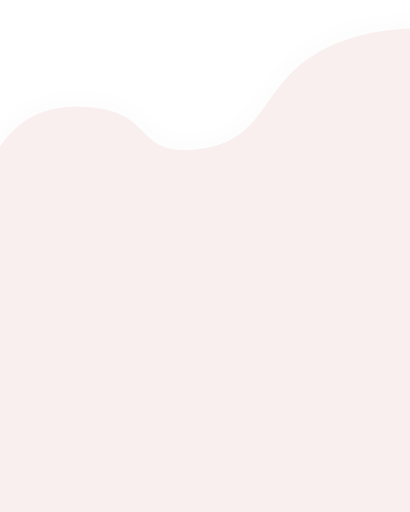
t = 0.00 s
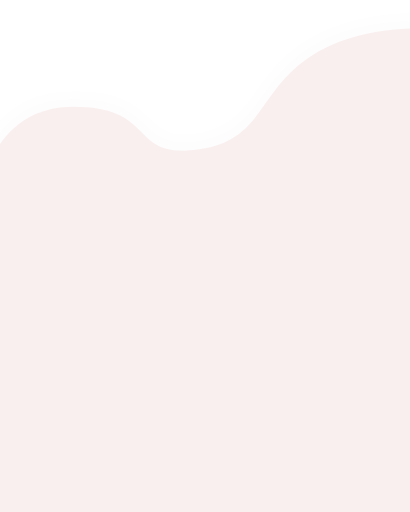
t = 1.50 s
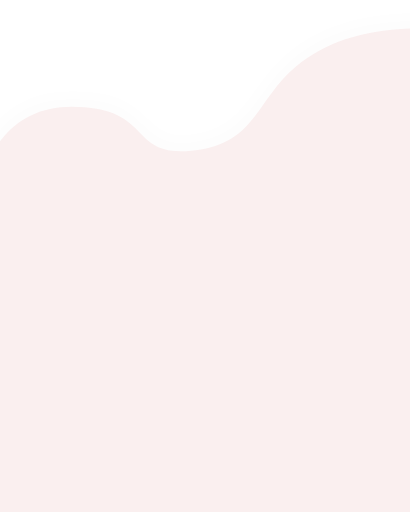
t = 3.00 s
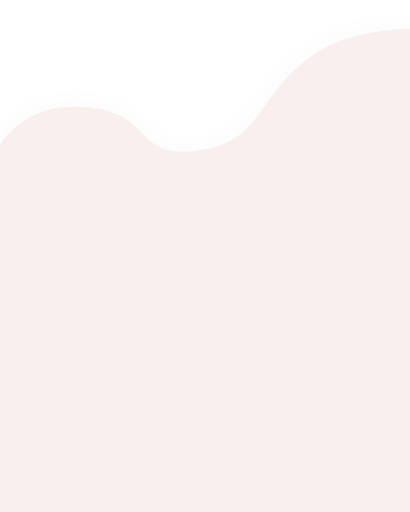
t = 4.50 s
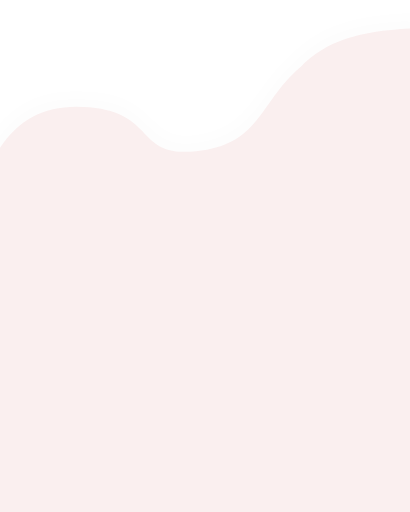
t = 6.00 s
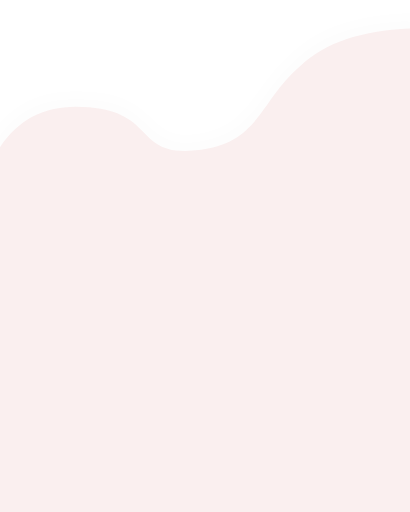
t = 7.50 s

The animated SVG that drew these frames (rendered in a browser with its animation timeline set to each time). Animation: 1 SMIL element (animate=1); one cycle of 9.00 s, repeats indefinitely.

<svg width="1440px" height="1800px" viewBox="0 0 1440 1800" xmlns="http://www.w3.org/2000/svg" xmlns:xlink="http://www.w3.org/1999/xlink"><defs><path id="b"><animate repeatCount="indefinite" attributeName="d" dur="9s" values="M1583.90371 2247.82037V681.71875c-44.60417-270.364583-163.95834-405.546875-358.0625-405.546875-291.156252 0-194.74219 172.789062-421.389356 150.429687-226.647167-22.359375-222.226495-173.058134-367.384083-296.023437C340.296045 48.6012564 202.940122 5.07521476 25 0v3810.57813h1558.90371V2247.82037z;M1596.90370 2250.82037V681.71875c-44.60417-270.364583-163.95834-405.546875-358.0625-405.546875-291.156252 1-194.74219 176.789062-421.389356 154.429687-226.647167-22.359375-222.226495-173.058134-367.384083-296.023437C340.296045 44.6012564 212.940122 6.07521476 20 0v3811.57813h1558.90371V2247.82037z;M1580.90368 2253.82037V681.71875c-44.60417-270.364583-163.95834-405.546875-358.0625-405.546875-291.156252 2-194.74219 180.789062-421.389356 156.429687-226.647167-22.359375-222.226495-173.058134-367.384083-296.023437C340.296045 40.6012564 220.940122 8.07521476 23 0v3812.57813h1558.90371V2247.82037z;M1583.90371 2247.82037V681.71875c-44.60417-270.364583-163.95834-405.546875-358.0625-405.546875-291.156252 0-194.74219 172.789062-421.389356 150.429687-226.647167-22.359375-222.226495-173.058134-367.384083-296.023437C340.296045 48.6012564 202.940122 5.07521476 25 0v3810.57813h1558.90371V2247.82037z"/></path><filter x="-8.5%" y="-3.9%" width="116.9%" height="106.9%" filterUnits="objectBoundingBox" id="a"><feMorphology radius="15" operator="dilate" in="SourceAlpha" result="shadowSpreadOuter1"/><feOffset dy="-18" in="shadowSpreadOuter1" result="shadowOffsetOuter1"/><feGaussianBlur stdDeviation="26" in="shadowOffsetOuter1" result="shadowBlurOuter1"/><feColorMatrix values="0 0 0 0 0.960784314 0 0 0 0 0.960784314 0 0 0 0 0.960784314 0 0 0 0.584663723 0" in="shadowBlurOuter1"/></filter></defs><g transform="matrix(-1 0 0 1 1489.903708 99)" fill="none" fill-rule="evenodd"><use fill="#000" filter="url(#a)" xlink:href="#b"/><use fill="#FAEFEF" xlink:href="#b"/></g></svg>